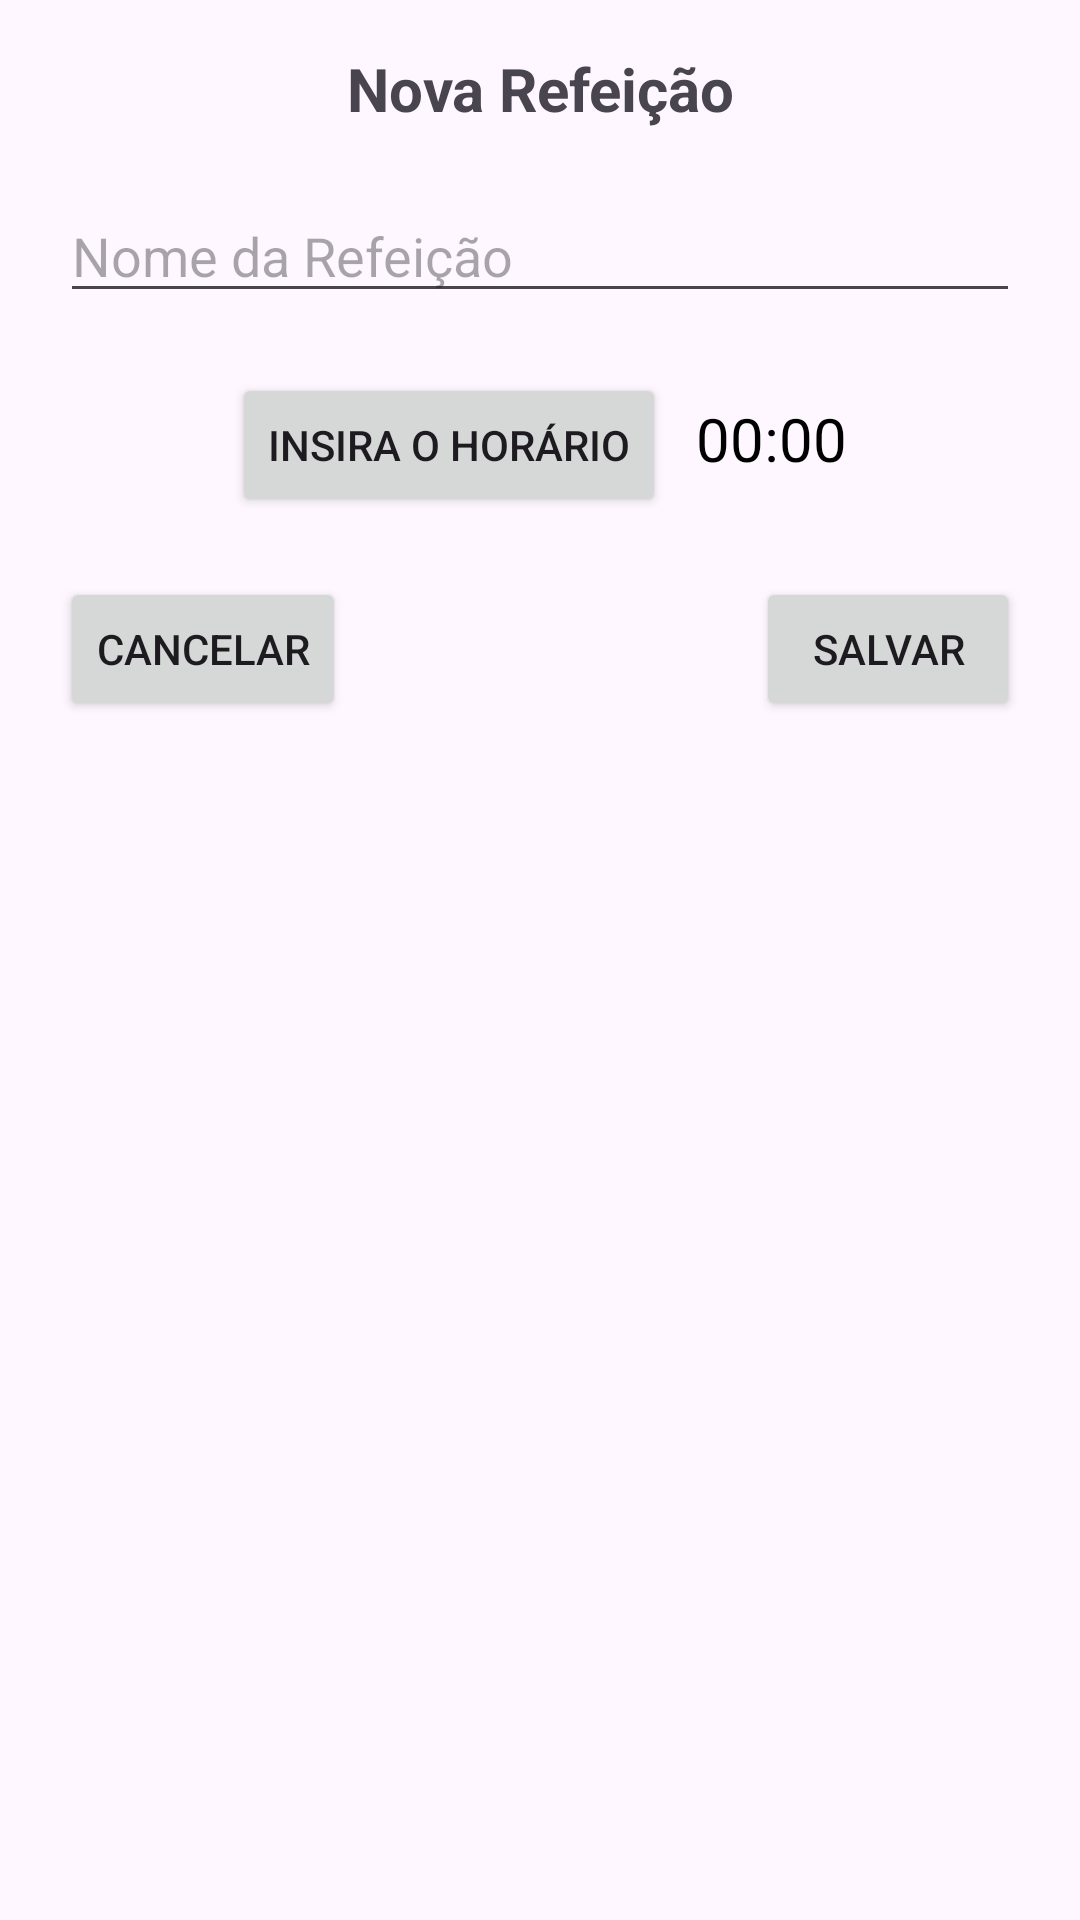

Reconstruct the res/layout file that produces this screen, plus the resources it refers to.
<!-- AndroidManifest.xml: application theme Theme.DietasApp -->
<!-- res/layout/fragment_meal_dialog.xml -->
<?xml version="1.0" encoding="utf-8"?>
<androidx.constraintlayout.widget.ConstraintLayout xmlns:android="http://schemas.android.com/apk/res/android"
    xmlns:app="http://schemas.android.com/apk/res-auto"
    android:orientation="vertical"
    android:layout_width="match_parent"
    android:layout_height="wrap_content"
    android:gravity="center">
    <TextView
        android:id="@+id/title_text_meal_dialog"
        android:layout_width="0dp"
        android:layout_height="wrap_content"
        android:layout_marginTop="16dp"
        android:layout_marginLeft="4dp"
        android:layout_marginRight="4dp"
        android:layout_marginBottom="4dp"
        android:text="@string/new_meal_title"
        android:textSize="20sp"
        android:textStyle="bold"
        app:layout_constraintTop_toTopOf="parent"
        app:layout_constraintStart_toStartOf="parent"
        app:layout_constraintEnd_toEndOf="parent"
        android:gravity="center"
        />
    <EditText
        android:id="@+id/name_edit_text_meal_dialog"
        android:layout_width="0dp"
        android:layout_height="wrap_content"
        android:layout_marginTop="20dp"
        android:layout_marginLeft="20dp"
        android:layout_marginRight="20dp"
        app:layout_constraintTop_toBottomOf="@+id/title_text_meal_dialog"
        app:layout_constraintStart_toStartOf="parent"
        app:layout_constraintEnd_toEndOf="parent"
        android:hint="@string/meal_name"/>

    <LinearLayout
        android:id="@+id/time_linear_layout_meal_dialog"
        android:layout_width="match_parent"
        android:layout_height="wrap_content"
        app:layout_constraintTop_toBottomOf="@+id/name_edit_text_meal_dialog"
        app:layout_constraintStart_toStartOf="parent"
        app:layout_constraintEnd_toEndOf="parent"
        android:orientation="horizontal"
        android:layout_marginTop="20dp"
        android:gravity="center"
        >
        <Button
            android:id="@+id/time_button_meal_dialog"
            android:layout_width="wrap_content"
            android:layout_height="wrap_content"
            android:text="@string/insert_hours"
            app:layout_constraintTop_toBottomOf="@+id/name_edit_text_meal_dialog"
            app:layout_constraintStart_toStartOf="parent"
            app:layout_constraintEnd_toEndOf="parent"/>
        <TextView
            android:id="@+id/time_text_meal_dialog"
            android:layout_width="wrap_content"
            android:layout_height="wrap_content"
            android:layout_marginStart="10dp"
            android:layout_marginBottom="2dp"
            android:textColor="@color/black"
            android:text="00:00"
            android:textSize="20dp"
            />
    </LinearLayout>




    <Button
        android:id="@+id/cancel_button_meal_dialog"
        android:layout_width="wrap_content"
        android:layout_height="wrap_content"
        android:text="@string/cancel"
        android:layout_marginStart="20dp"
        app:layout_constraintHorizontal_chainStyle="spread_inside"
        app:layout_constraintEnd_toStartOf="@+id/create_button_meal_dialog"
        app:layout_constraintTop_toBottomOf="@+id/time_linear_layout_meal_dialog"
        app:layout_constraintStart_toStartOf="parent"
        android:layout_marginTop="20dp"
        android:layout_marginBottom="20dp"/>

    <Button
        android:id="@+id/create_button_meal_dialog"
        android:layout_width="wrap_content"
        android:layout_height="wrap_content"
        android:text="@string/save_text"
        app:layout_constraintStart_toEndOf="@+id/cancel_button_meal_dialog"
        app:layout_constraintTop_toBottomOf="@+id/time_linear_layout_meal_dialog"
        app:layout_constraintEnd_toEndOf="parent"
        android:layout_marginEnd="20dp"
        android:layout_marginTop="20dp"
        android:layout_marginBottom="20dp"/>
</androidx.constraintlayout.widget.ConstraintLayout>
<!-- resources referenced by this layout -->
<resources>
  <color name="black">#FF000000</color>
  <string name="cancel">Cancelar</string>
  <string name="insert_hours">Insira o horário</string>
  <string name="meal_name">Nome da Refeição</string>
  <string name="new_meal_title">Nova Refeição</string>
  <string name="save_text">Salvar</string>
  <style name="Theme.DietasApp" parent="Base.Theme.DietasApp" />
  <style name="Base.Theme.DietasApp" parent="Theme.Material3.DayNight.NoActionBar">
          
          
      </style>
</resources>
